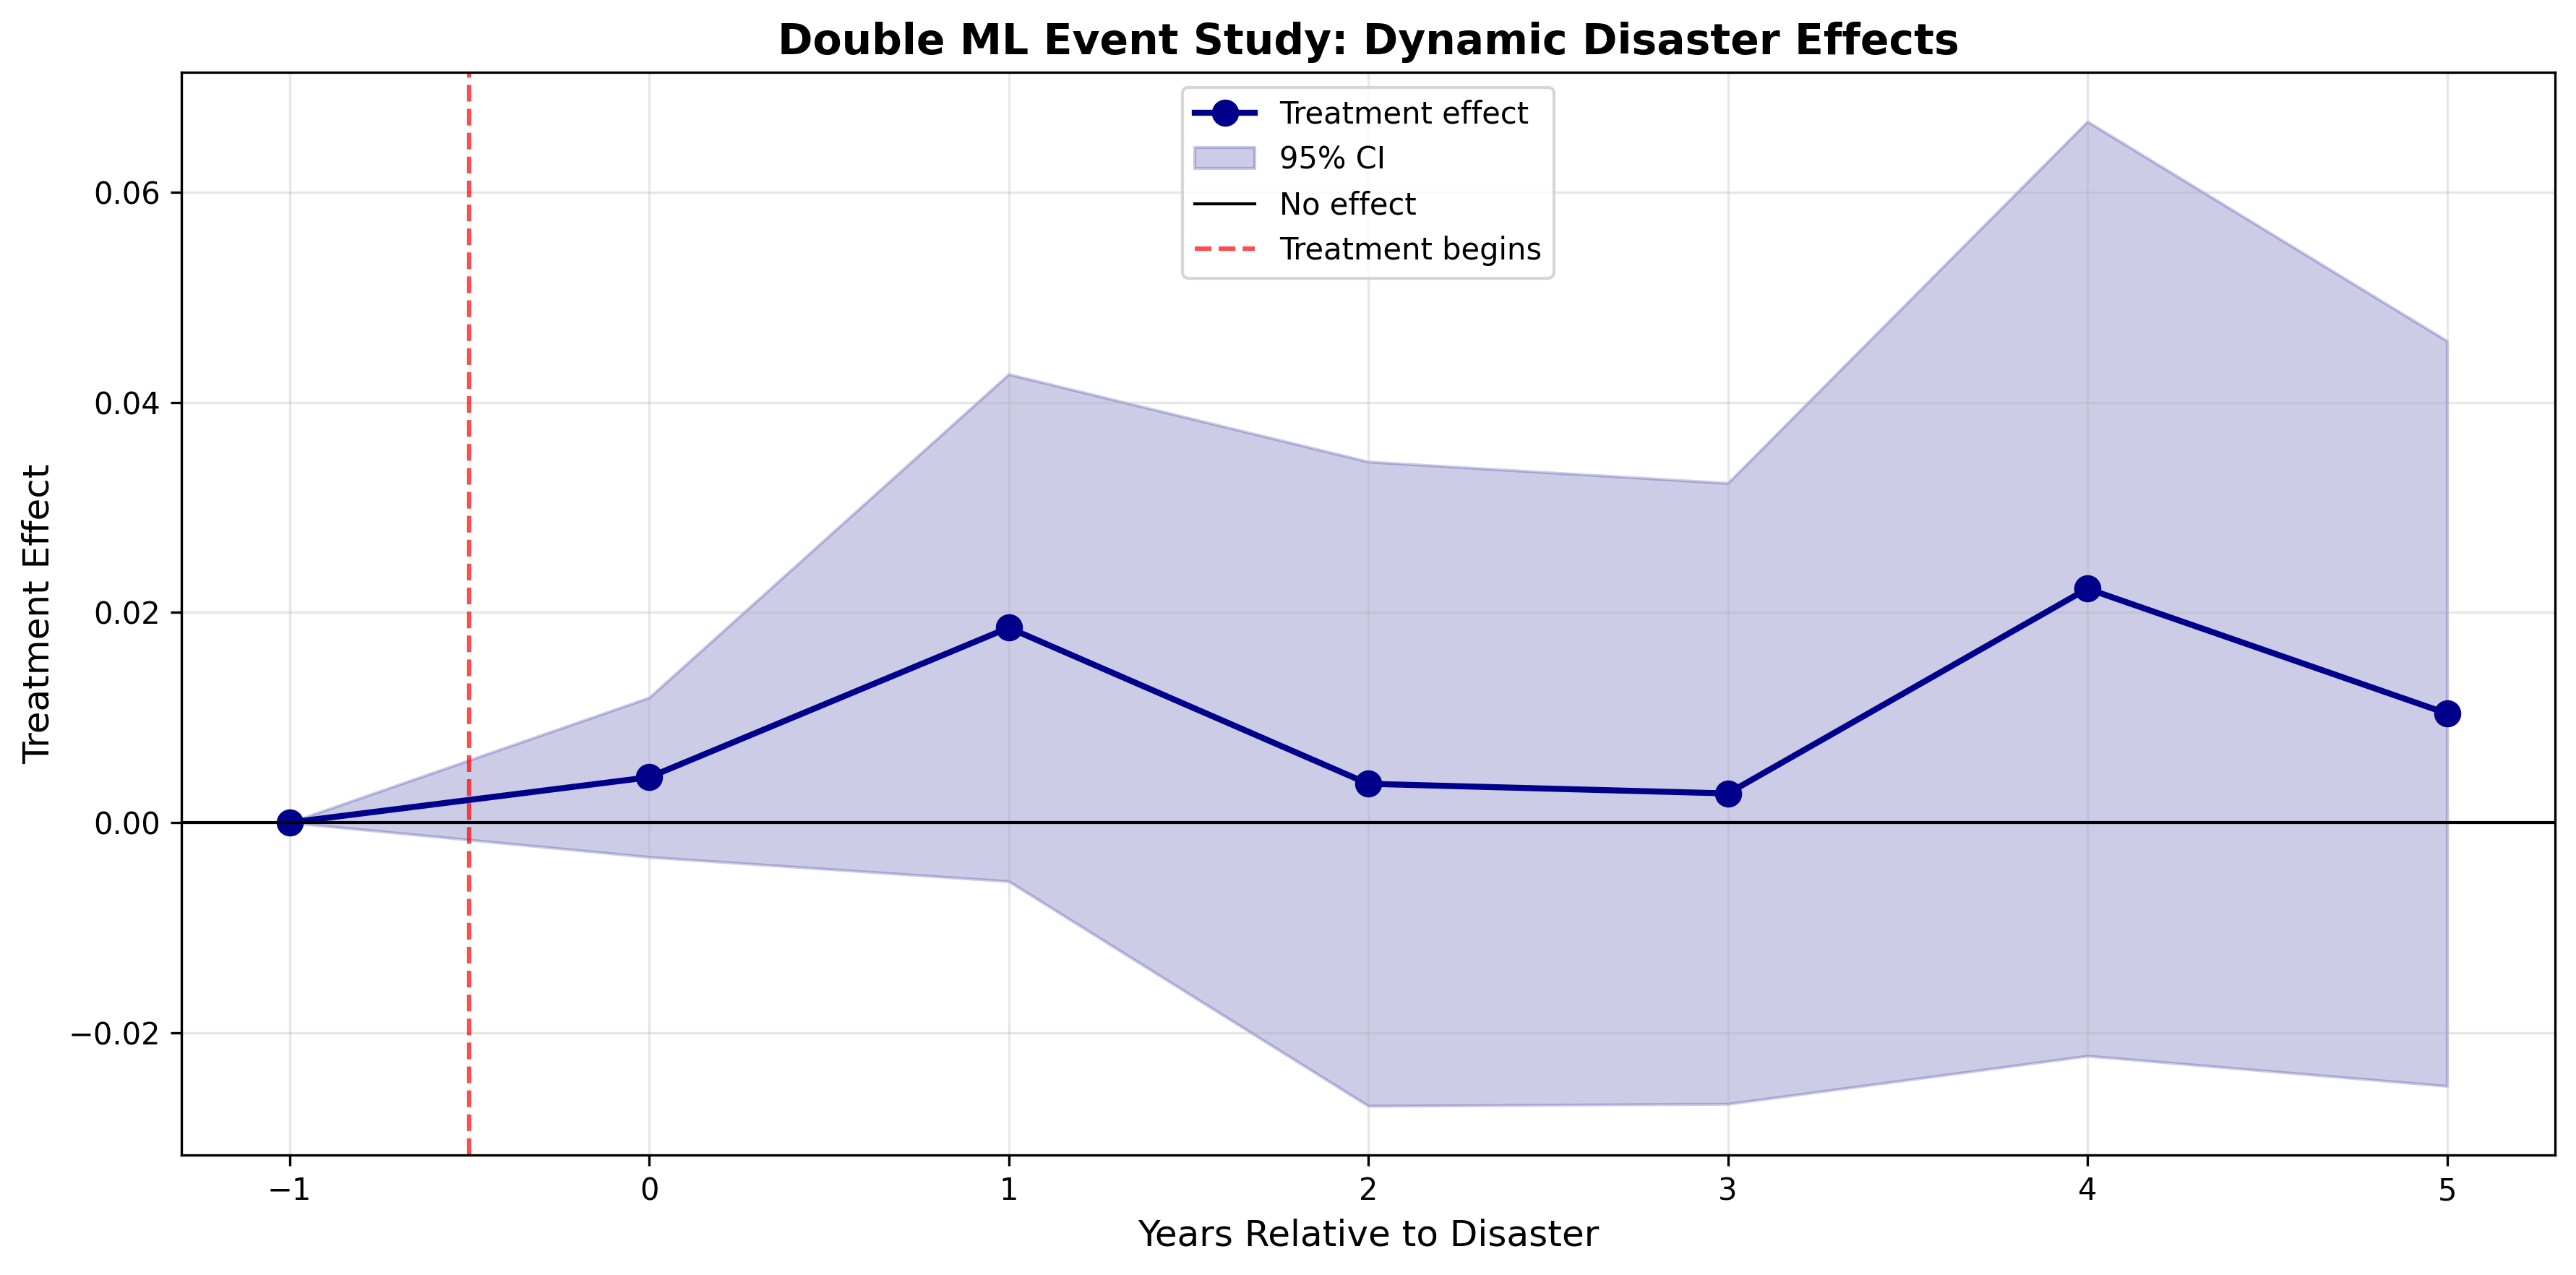

Source data for this figure (header and first rows):
event_time, ate, se, ci_lower, ci_upper, pvalue
-1, 0.0, 0.0, 0.0, 0.0, 1.0
0, 0.004308, 0.003872, -0.003281, 0.0119, 0.2658
1, 0.01854, 0.01231, -0.005588, 0.04268, 0.132
2, 0.00369, 0.01564, -0.02697, 0.03435, 0.8135
3, 0.00277, 0.01508, -0.02678, 0.03232, 0.8542
4, 0.02226, 0.02269, -0.02221, 0.06673, 0.3265
5, 0.01038, 0.01809, -0.02508, 0.04584, 0.566
